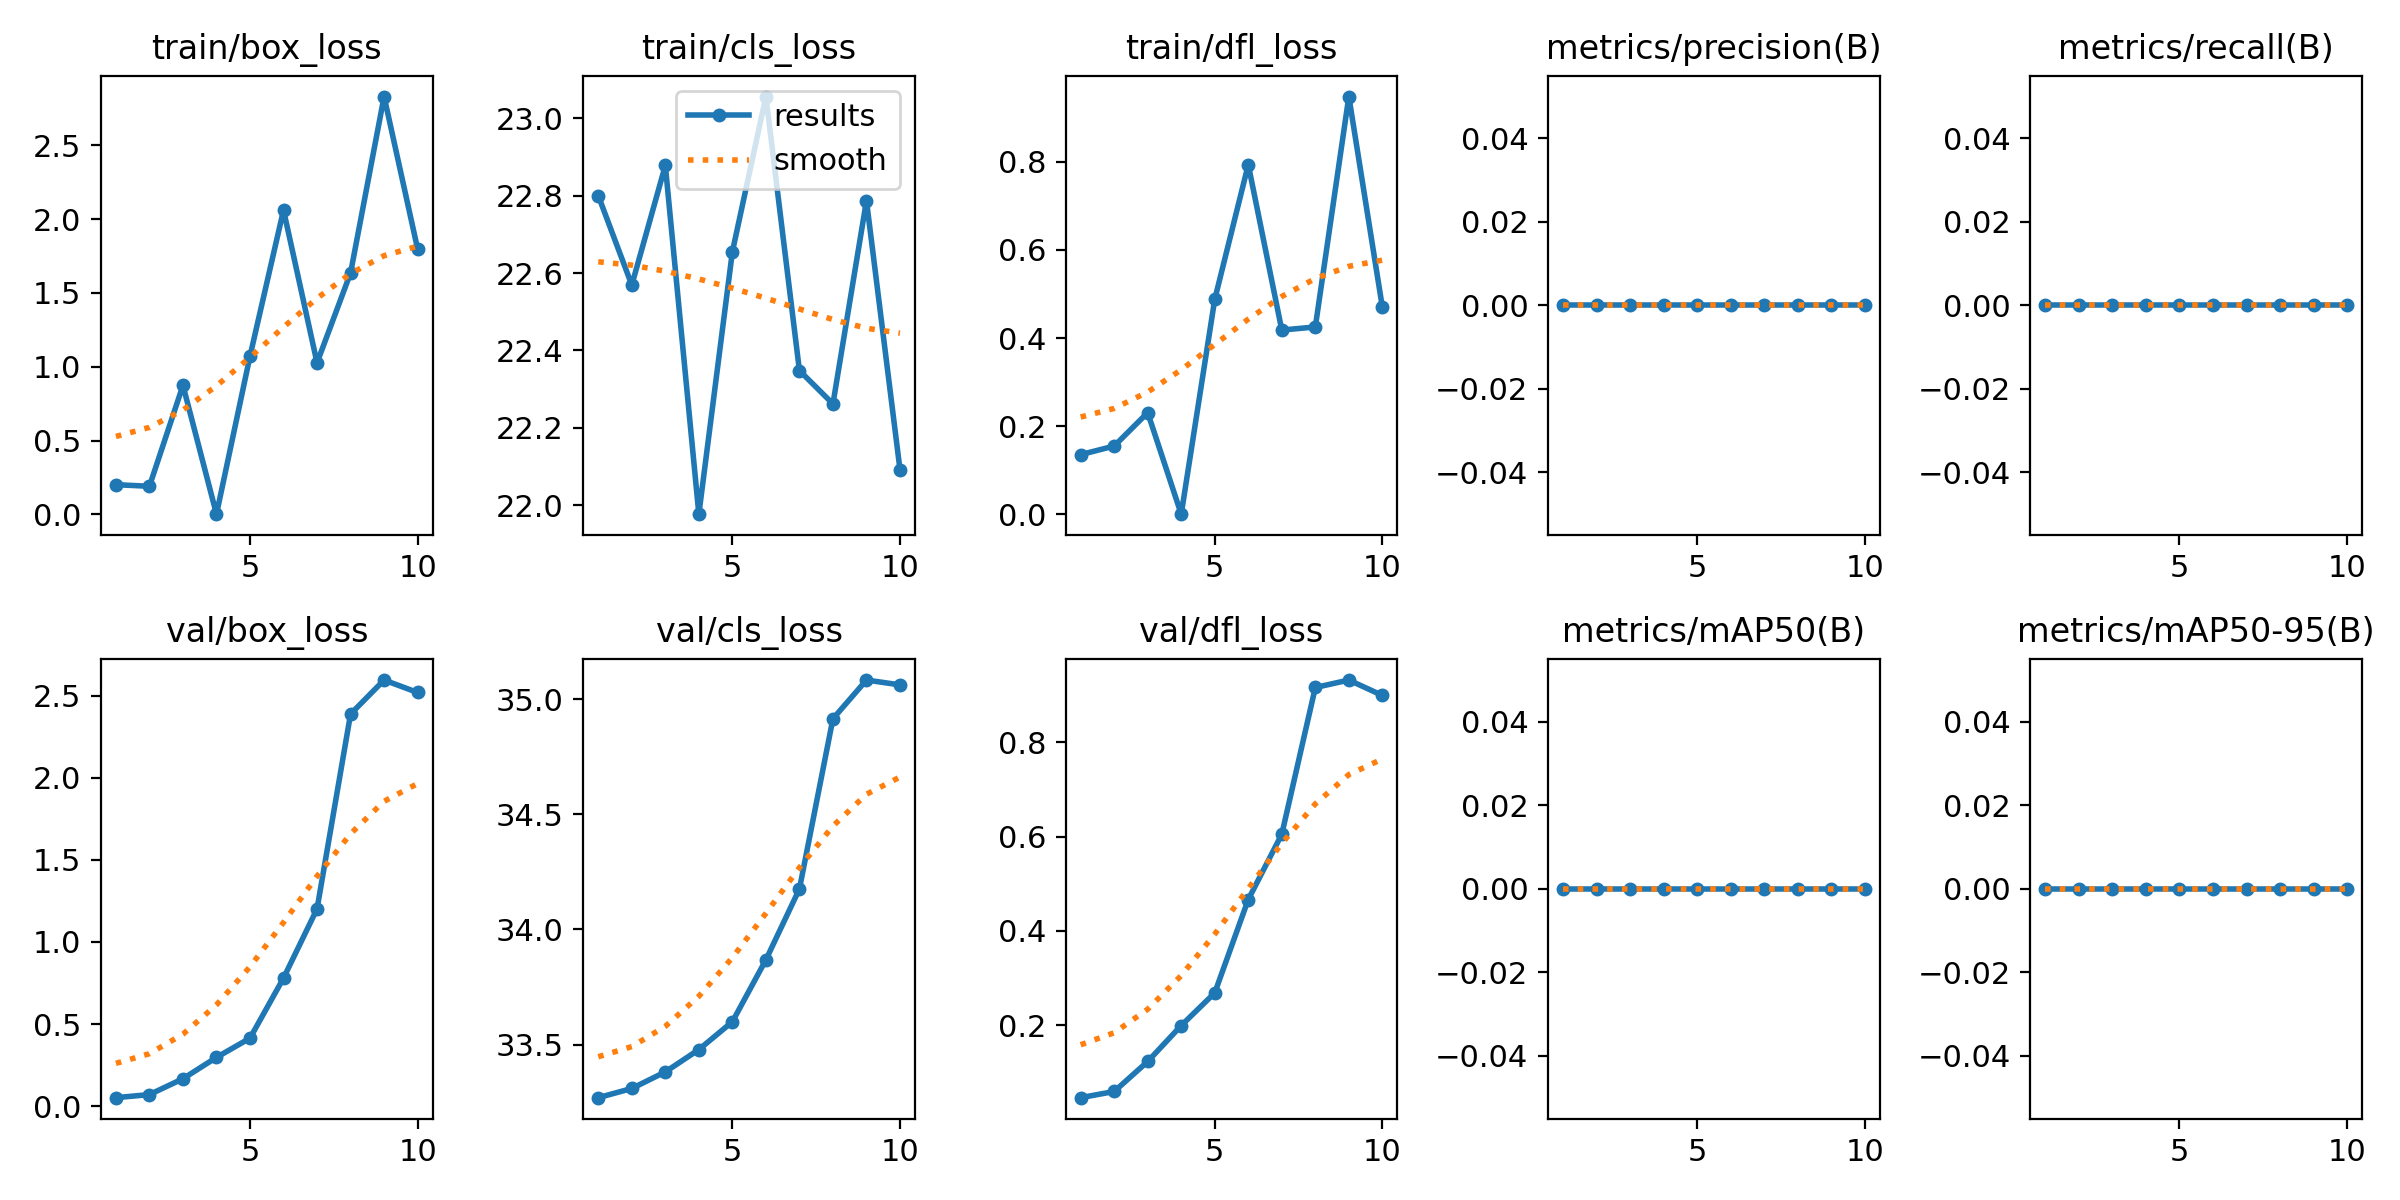

Data behind this chart, as committed beside it:
epoch, train/box_loss, train/cls_loss, train/dfl_loss, metrics/precision(B), metrics/recall(B), metrics/mAP50(B), metrics/mAP50-95(B), val/box_loss, val/cls_loss, val/dfl_loss, lr/pg0, lr/pg1, lr/pg2
1, 0.2006, 22.8, 0.1353, 0, 0, 0, 0, 0.05227, 33.27, 0.04576, 2e-05, 2e-05, 2e-05
2, 0.1896, 22.57, 0.1549, 0, 0, 0, 0, 0.07109, 33.31, 0.05888, 5.406e-05, 5.406e-05, 5.406e-05
3, 0.8737, 22.88, 0.2307, 0, 0, 0, 0, 0.1676, 33.38, 0.1226, 8.02e-05, 8.02e-05, 8.02e-05
4, 0.0006, 21.98, 0.00023, 0, 0, 0, 0, 0.2975, 33.48, 0.1989, 9.842e-05, 9.842e-05, 9.842e-05
5, 1.072, 22.66, 0.4878, 0, 0, 0, 0, 0.4145, 33.6, 0.2682, 0.0001087, 0.0001087, 0.0001087
6, 2.062, 23.06, 0.7934, 0, 0, 0, 0, 0.7804, 33.87, 0.4665, 0.0001111, 0.0001111, 0.0001111
7, 1.027, 22.35, 0.4181, 0, 0, 0, 0, 1.202, 34.18, 0.6051, 0.0001056, 0.0001056, 0.0001056
8, 1.636, 22.26, 0.4251, 0, 0, 0, 0, 2.388, 34.92, 0.9167, 9.21e-05, 9.21e-05, 9.21e-05
9, 2.832, 22.79, 0.948, 0, 0, 0, 0, 2.595, 35.08, 0.9325, 7.072e-05, 7.072e-05, 7.072e-05
10, 1.798, 22.09, 0.4697, 0, 0, 0, 0, 2.519, 35.06, 0.8998, 4.142e-05, 4.142e-05, 4.142e-05
